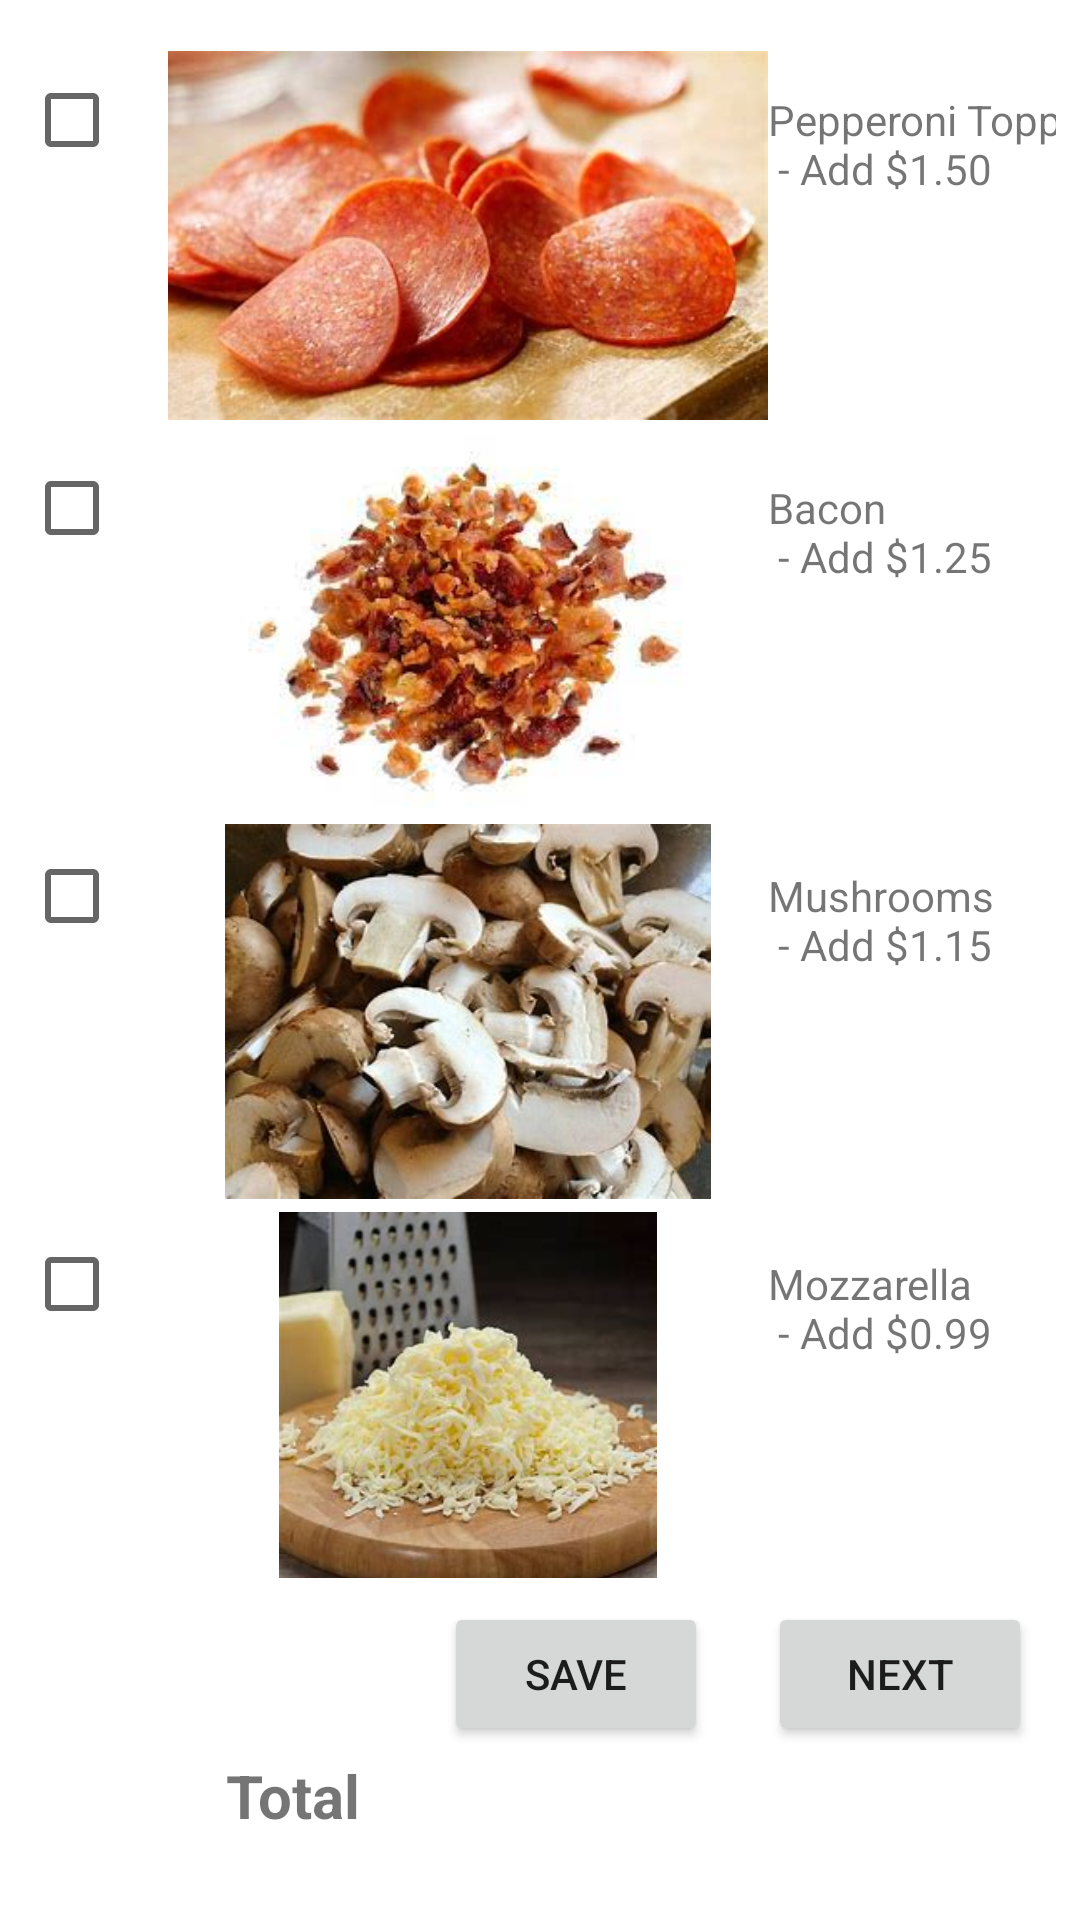

Write the Android layout XML for this screen, with the resource values it uses.
<!-- AndroidManifest.xml: application theme Theme.OsmanTahir_COMP304Sec004_Lab2 -->
<!-- res/layout/activity_canadian_pizza_toppings.xml -->
<?xml version="1.0" encoding="utf-8"?>
<androidx.constraintlayout.widget.ConstraintLayout xmlns:android="http://schemas.android.com/apk/res/android"
    xmlns:app="http://schemas.android.com/apk/res-auto"
    xmlns:tools="http://schemas.android.com/tools"
    android:layout_width="match_parent"
    android:layout_height="match_parent"
    android:orientation="vertical"
    tools:context=".CanadianPizzaToppings">

    <GridLayout
        android:id="@+id/gridLayout"
        android:layout_width="match_parent"
        android:layout_height="510dp"
        android:layout_marginStart="8dp"
        android:layout_marginTop="16dp"
        android:layout_marginEnd="8dp"
        android:columnCount="3"
        android:rowCount="4"
        app:layout_constraintEnd_toEndOf="parent"
        app:layout_constraintStart_toStartOf="parent"
        app:layout_constraintTop_toTopOf="parent">

        <CheckBox
            android:id="@+id/checkPepperoni"
            android:layout_width="wrap_content"
            android:layout_height="wrap_content"
            android:layout_row="0"
            android:layout_column="0"
            android:onClick="onCheckboxCliced"
             />

        <ImageView
            android:id="@+id/imgPepperoni"
            android:layout_width="200dp"
            android:layout_height="125dp"
            android:layout_row="0"
            android:layout_column="1"
            app:srcCompat="@drawable/pepperoni" />


        <TextView
            android:id="@+id/textViewPepperoni"
            android:layout_width="160dp"
            android:layout_height="115dp"
            android:layout_row="0"
            android:layout_column="2"
            android:text="@string/pepperoni" />

        <CheckBox
            android:id="@+id/checkBaconCrumble"
            android:layout_width="wrap_content"
            android:layout_height="wrap_content"
            android:layout_row="1"
            android:layout_column="0"
            android:onClick="onCheckboxCliced"/>

        <ImageView
            android:id="@+id/imgBaconCrumble"
            android:layout_width="200dp"
            android:layout_height="125dp"
            android:layout_row="1"
            android:layout_column="1"
            android:src="@drawable/bacon"/>

        <TextView
            android:id="@+id/textViewBaconCrumble"
            android:layout_width="160dp"
            android:layout_height="115dp"
            android:layout_row="1"
            android:layout_column="2"
            android:text="@string/bacon" />

        <CheckBox
            android:id="@+id/checkSlicedMushrooms"
            android:layout_width="wrap_content"
            android:layout_height="wrap_content"
            android:layout_row="2"
            android:layout_column="0"
            android:onClick="onCheckboxCliced"/>

        <ImageView
            android:id="@+id/imgSlicedMushrooms"
            android:layout_width="200dp"
            android:layout_height="125dp"
            android:layout_row="2"
            android:layout_column="1"
            app:srcCompat="@drawable/mushrooms" />

        <TextView
            android:id="@+id/textViewSlicedMushrooms"
            android:layout_width="160dp"
            android:layout_height="115dp"
            android:layout_row="2"
            android:layout_column="2"
            android:text="@string/mushrooms" />

        <CheckBox
            android:id="@+id/checkMozzarella"
            android:layout_width="wrap_content"
            android:layout_height="wrap_content"
            android:layout_row="3"
            android:layout_column="0"
            android:onClick="onCheckboxCliced"/>

        <ImageView
            android:id="@+id/imgMozzarella"
            android:layout_width="200dp"
            android:layout_height="125dp"
            android:layout_row="3"
            android:layout_column="1"
            app:srcCompat="@drawable/mozzarella" />

        <TextView
            android:id="@+id/textViewMozzarella"
            android:layout_width="160dp"
            android:layout_height="115dp"
            android:layout_row="3"
            android:layout_column="2"
            android:text="@string/mozzarella" />





    </GridLayout>



    <Button
        android:id="@+id/btnGoToDisplayChoice"
        android:layout_width="wrap_content"
        android:layout_height="wrap_content"
        android:layout_marginTop="8dp"
        android:layout_marginEnd="16dp"
        android:text="Next"
        android:onClick="goToDisplayChoiceA"
        app:layout_constraintEnd_toEndOf="parent"
        app:layout_constraintTop_toBottomOf="@+id/gridLayout" />

    

    <Button
        android:id="@+id/btnSave"
        android:layout_width="wrap_content"
        android:layout_height="wrap_content"
        android:layout_marginTop="8dp"
        android:layout_marginEnd="124dp"
        android:text="Save"

        app:layout_constraintEnd_toEndOf="parent"
        app:layout_constraintTop_toBottomOf="@+id/gridLayout" />

    <TextView
        android:id="@+id/total1"
        android:layout_width="wrap_content"
        android:layout_height="wrap_content"
        android:layout_marginEnd="240dp"
        android:layout_marginBottom="28dp"
        android:text="Total"
        android:textSize="20sp"
        android:textStyle="bold"
        app:layout_constraintBottom_toBottomOf="parent"
        app:layout_constraintEnd_toEndOf="parent" />


</androidx.constraintlayout.widget.ConstraintLayout>
<!-- resources referenced by this layout -->
<resources>
  <!-- drawable bacon: jpg bitmap (drawable-v24, 8640 bytes) -->
  <!-- drawable mozzarella: jpg bitmap (drawable-v24, 11600 bytes) -->
  <!-- drawable mushrooms: jpg bitmap (drawable-v24, 19106 bytes) -->
  <!-- drawable pepperoni: jpg bitmap (drawable-v24, 17178 bytes) -->
  <string name="bacon"> Bacon \n - Add $1.25</string>
  <string name="mozzarella"> Mozzarella \n - Add $0.99</string>
  <string name="mushrooms"> Mushrooms \n - Add $1.15</string>
  <string name="pepperoni"> Pepperoni Topping \n - Add $1.50</string>
  <style name="Theme.OsmanTahir_COMP304Sec004_Lab2" parent="Theme.MaterialComponents.DayNight.DarkActionBar">
          
          <item name="colorPrimary">@color/purple_500</item>
          <item name="colorPrimaryVariant">@color/purple_700</item>
          <item name="colorOnPrimary">@color/white</item>
          
          <item name="colorSecondary">@color/teal_200</item>
          <item name="colorSecondaryVariant">@color/teal_700</item>
          <item name="colorOnSecondary">@color/black</item>
          
          <item name="android:statusBarColor" tools:targetApi="l">?attr/colorPrimaryVariant</item>
          
      </style>
  <!-- not gathered from this repository: default colours our renderer supplied (Android Studio template values) -->
  <color name="purple_500">#FF6200EE</color>
  <color name="purple_700">#FF3700B3</color>
  <color name="teal_200">#FF03DAC5</color>
  <color name="teal_700">#FF018786</color>
  <color name="black">#FF000000</color>
  <color name="white">#FFFFFFFF</color>
</resources>
